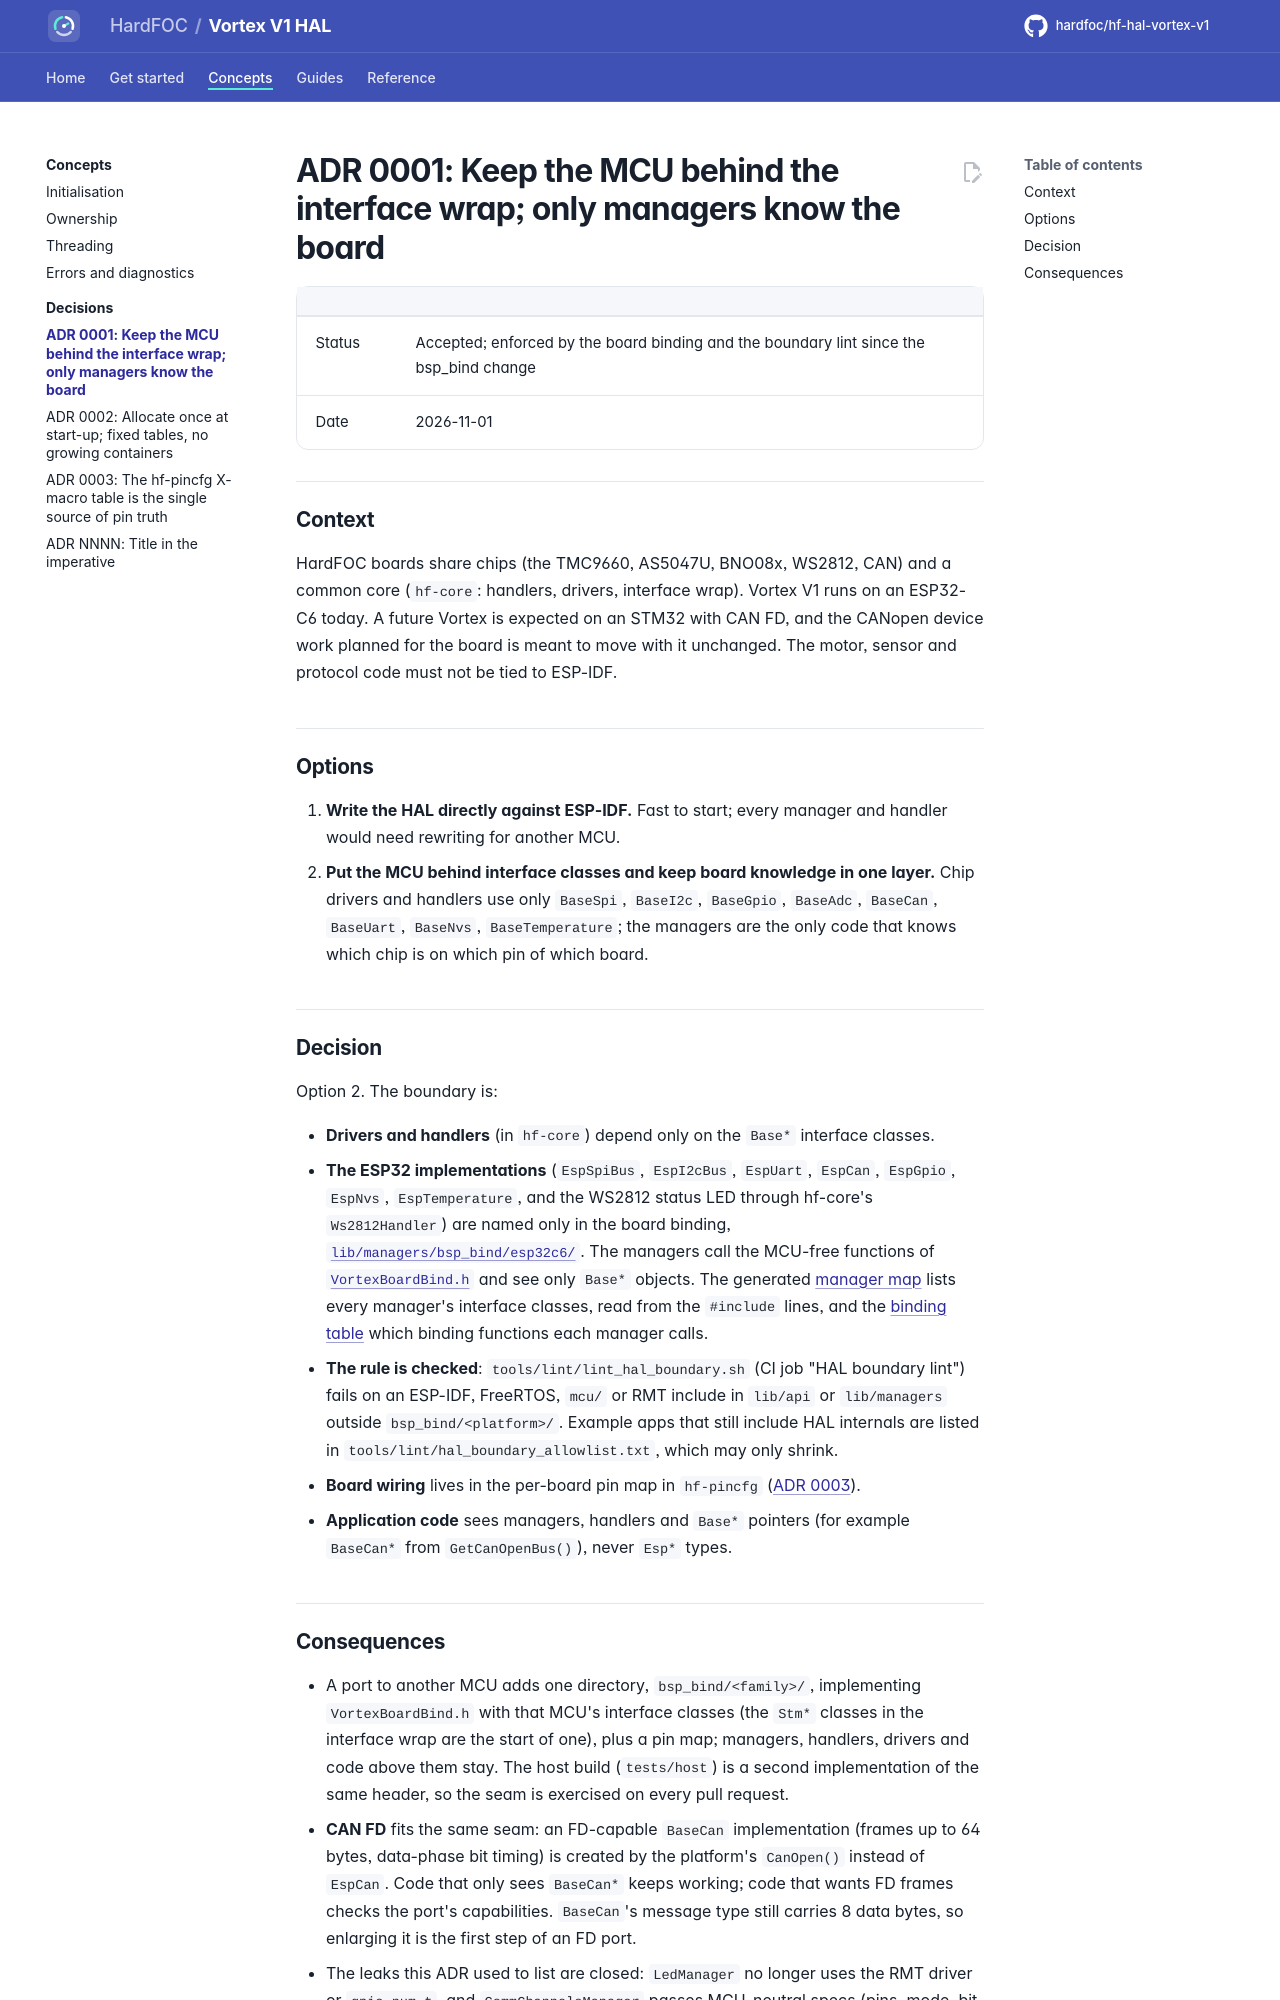

repository: hardfoc/hf-hal-vortex-v1 · page: dev/adr/0001-mcu-agnostic-boundary/index.html · generator: mkdocs

# ADR 0001: Keep the MCU behind the interface wrap; only managers know the board

| | |
| --- | --- |
| Status | Accepted; enforced by the board binding and the boundary lint since the bsp_bind change |
| Date | 2026-11-01 |

## Context

HardFOC boards share chips (the TMC9660, AS5047U, BNO08x, WS2812, CAN) and a common core (`hf-core`: handlers,
drivers, interface wrap). Vortex V1 runs on an ESP32-C6 today. A future Vortex is expected on an STM32 with CAN FD,
and the CANopen device work planned for the board is meant to move with it unchanged. The motor, sensor and
protocol code must not be tied to ESP-IDF.

## Options

1. **Write the HAL directly against ESP-IDF.** Fast to start; every manager and handler would need rewriting for
   another MCU.
2. **Put the MCU behind interface classes and keep board knowledge in one layer.** Chip drivers and handlers use
   only `BaseSpi`, `BaseI2c`, `BaseGpio`, `BaseAdc`, `BaseCan`, `BaseUart`, `BaseNvs`, `BaseTemperature`; the
   managers are the only code that knows which chip is on which pin of which board.

## Decision

Option 2. The boundary is:

- **Drivers and handlers** (in `hf-core`) depend only on the `Base*` interface classes.
- **The ESP32 implementations** (`EspSpiBus`, `EspI2cBus`, `EspUart`, `EspCan`, `EspGpio`, `EspNvs`,
  `EspTemperature`, and the WS2812 status LED through hf-core's `Ws2812Handler`) are named only in the board
  binding, [`lib/managers/bsp_bind/esp32c6/`](../../lib/managers/bsp_bind/esp32c6/VortexBoardBindEsp32c6.cpp).
  The managers call the MCU-free functions of
  [`VortexBoardBind.h`](../../lib/managers/bsp_bind/VortexBoardBind.h) and see only `Base*` objects. The generated
  [manager map](../architecture/ownership.md#managers-handlers-and-drivers) lists every manager's interface classes,
  read from the `#include` lines, and the [binding table](../architecture/index.md#the-board-binding) which binding
  functions each manager calls.
- **The rule is checked**: `tools/lint/lint_hal_boundary.sh` (CI job "HAL boundary lint") fails on an ESP-IDF,
  FreeRTOS, `mcu/` or RMT include in `lib/api` or `lib/managers` outside `bsp_bind/<platform>/`. Example apps that
  still include HAL internals are listed in `tools/lint/hal_boundary_allowlist.txt`, which may only shrink.
- **Board wiring** lives in the per-board pin map in `hf-pincfg` ([ADR 0003](0003-pin-map-ownership.md)).
- **Application code** sees managers, handlers and `Base*` pointers (for example `BaseCan*` from
  `GetCanOpenBus()`), never `Esp*` types.
